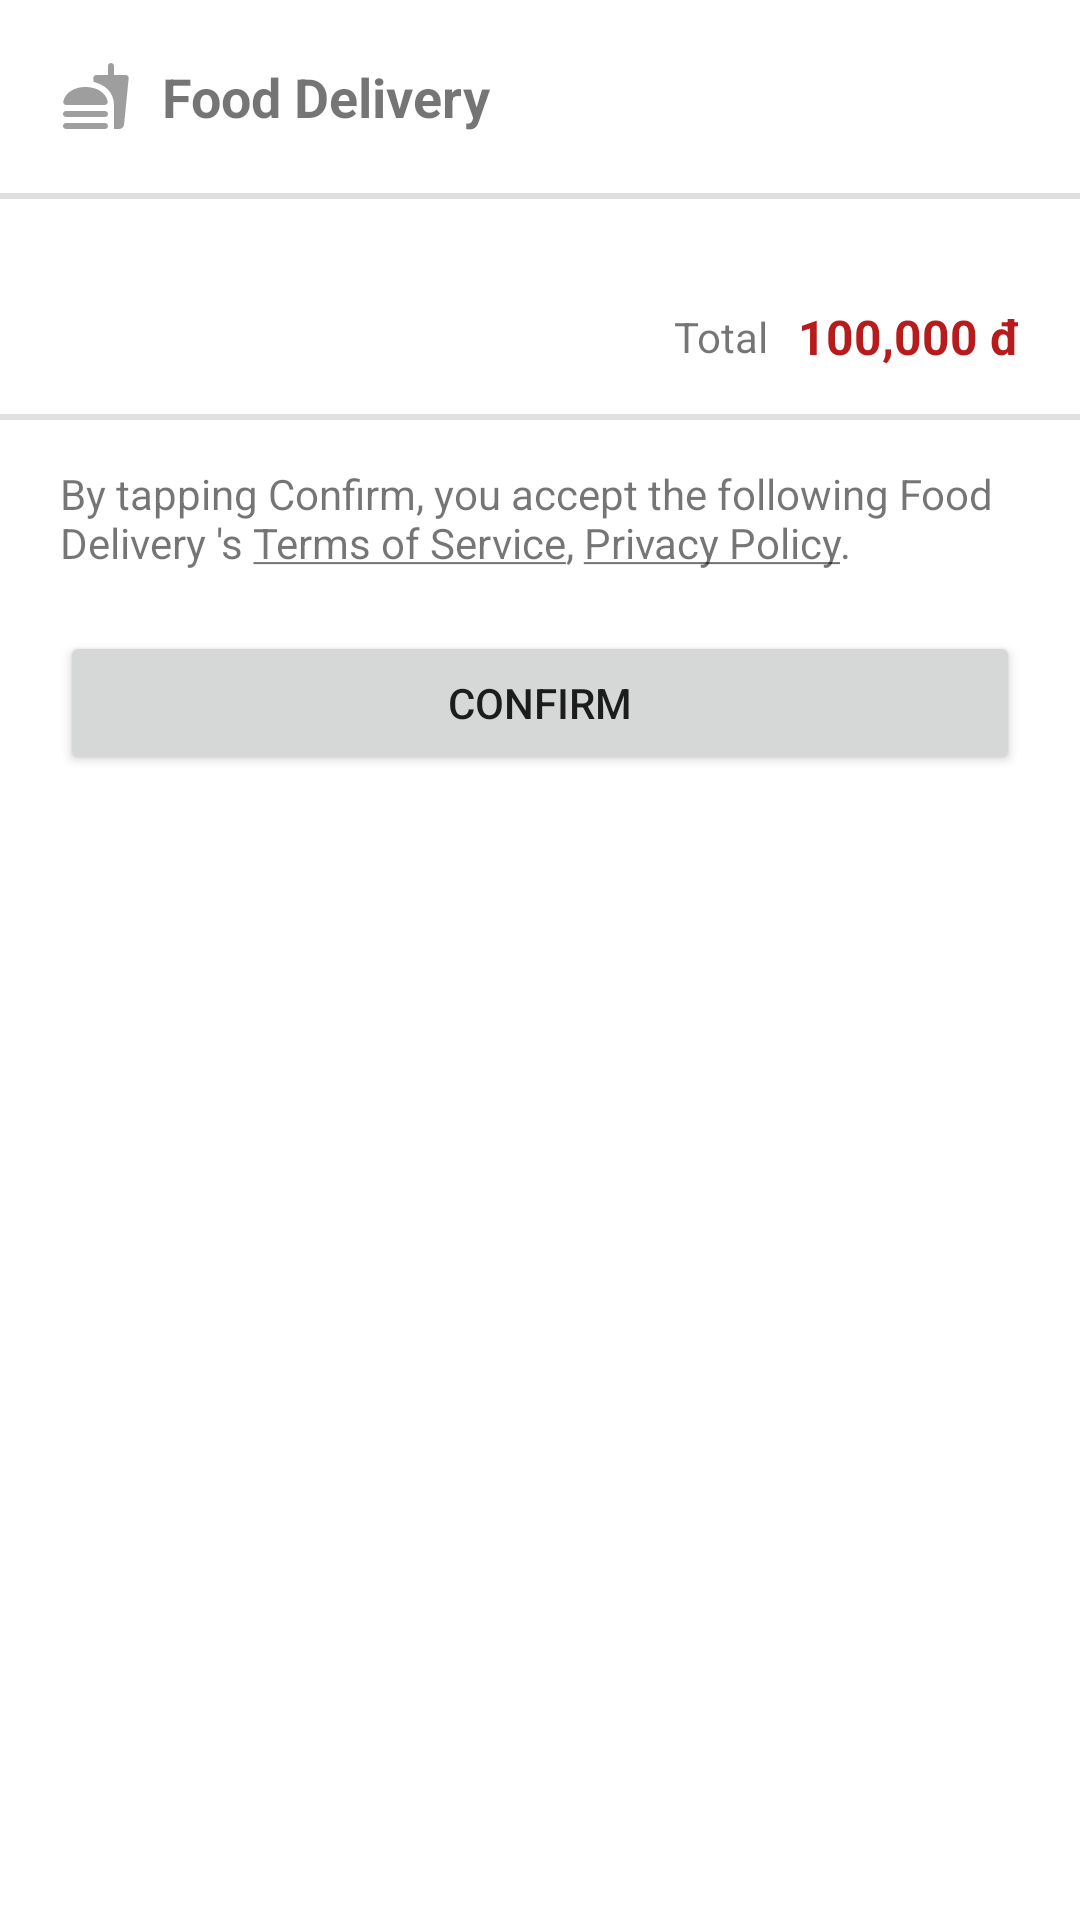

This screen was rendered from an Android layout file. Write that file and the resources it references.
<!-- AndroidManifest.xml: application theme Theme.FoodDelivery -->
<!-- res/layout/order_bottom_sheet.xml -->
<?xml version="1.0" encoding="utf-8"?>
<androidx.core.widget.NestedScrollView
    xmlns:android="http://schemas.android.com/apk/res/android"
    android:layout_width="match_parent"
    android:layout_height="match_parent">

    <LinearLayout
        android:layout_width="match_parent"
        android:layout_height="match_parent"
        android:orientation="vertical">

        <LinearLayout
            android:layout_width="match_parent"
            android:layout_height="wrap_content"
            android:orientation="horizontal"
            android:padding="20dp">

            <ImageView
                android:layout_width="wrap_content"
                android:layout_height="wrap_content"
                android:src="@drawable/ic_round_fastfood_24"/>

            <TextView
                android:layout_marginStart="10dp"
                android:layout_width="wrap_content"
                android:layout_height="wrap_content"
                android:text="Food Delivery"
                android:textSize="18sp"
                android:textStyle="bold"/>

        </LinearLayout>

        <View
            android:layout_width="match_parent"
            android:layout_height="2dp"
            android:background="?android:attr/listDivider"/>

        <androidx.recyclerview.widget.RecyclerView
            android:id="@+id/order_bs_list"
            android:layout_width="match_parent"
            android:layout_height="wrap_content"
            android:padding="20dp"/>

        <LinearLayout
            android:layout_width="match_parent"
            android:layout_height="wrap_content"
            android:orientation="horizontal"
            android:gravity="center_vertical|end">

            <TextView
                android:layout_width="wrap_content"
                android:layout_height="wrap_content"
                android:text="Total"
                android:layout_marginBottom="10dp"/>

            <TextView
                android:id="@+id/order_bs_price"
                android:layout_width="wrap_content"
                android:layout_height="wrap_content"
                android:text="100,000 đ"
                android:textColor="@color/app_default_red"
                android:textStyle="bold"
                android:textSize="16sp"
                android:layout_marginStart="10dp"
                android:layout_marginEnd="20dp"
                android:layout_marginBottom="10dp"/>

        </LinearLayout>

        <View
            android:layout_width="match_parent"
            android:layout_height="2dp"
            android:background="?android:attr/listDivider"/>

        <TextView
            android:layout_width="match_parent"
            android:layout_height="wrap_content"
            android:text="@string/order_hint"
            android:paddingHorizontal="20dp"
            android:layout_marginTop="15dp"/>

        <Button
            android:id="@+id/order_bs_confirm"
            android:layout_width="match_parent"
            android:layout_height="wrap_content"
            android:text="Confirm"
            android:layout_margin="20dp"/>

    </LinearLayout>

</androidx.core.widget.NestedScrollView>
<!-- resources referenced by this layout -->
<resources>
  <color name="app_default_red">#B71C1C</color>
  <!-- drawable ic_round_fastfood_24 (drawable) -->
  <vector android:height="24dp" android:tint="#9E9E9E"
      android:viewportHeight="24" android:viewportWidth="24"
      android:width="24dp" xmlns:android="http://schemas.android.com/apk/res/android">
      <path android:fillColor="@android:color/white" android:pathData="M21.9,5H18V2c0,-0.55 -0.45,-1 -1,-1s-1,0.45 -1,1v3h-3.9c-0.59,0 -1.05,0.51 -1,1.1l0.12,1.21C14.9,8.16 18,10.77 18,15l0.02,8h1.7c0.84,0 1.53,-0.65 1.63,-1.47L22.89,6.1c0.06,-0.59 -0.4,-1.1 -0.99,-1.1zM15,21H2c-0.55,0 -1,0.45 -1,1s0.45,1 1,1h13c0.55,0 1,-0.45 1,-1s-0.45,-1 -1,-1zM2.1,15h12.8c0.62,0 1.11,-0.56 0.99,-1.16 -0.65,-3.23 -4.02,-4.85 -7.39,-4.85s-6.73,1.62 -7.39,4.85c-0.12,0.6 0.38,1.16 0.99,1.16zM15,17H2c-0.55,0 -1,0.45 -1,1s0.45,1 1,1h13c0.55,0 1,-0.45 1,-1s-0.45,-1 -1,-1z"/>
  </vector>
  <string name="order_hint">By tapping "Confirm", you accept the following Food Delivery \'s <u>Terms of Service</u>, <u>Privacy Policy</u>.</string>
  <style name="Theme.FoodDelivery" parent="Theme.MaterialComponents.DayNight.NoActionBar">
          
          <item name="colorPrimary">@color/app_primary</item>
          <item name="colorPrimaryVariant">@color/app_primary_variant</item>
          <item name="colorOnPrimary">@color/white</item>
          
          <item name="colorSecondary">@color/app_primary</item>
          <item name="colorSecondaryVariant">@color/app_primary_variant</item>
          <item name="colorOnSecondary">@color/black</item>
          
          <item name="android:statusBarColor" tools:targetApi="l">@color/app_primary</item>
          
      </style>
  <color name="app_primary">#FBC02D</color>
  <color name="app_primary_variant">#BF9221</color>
  <color name="white">#FFFFFFFF</color>
  <color name="black">#FF000000</color>
</resources>
